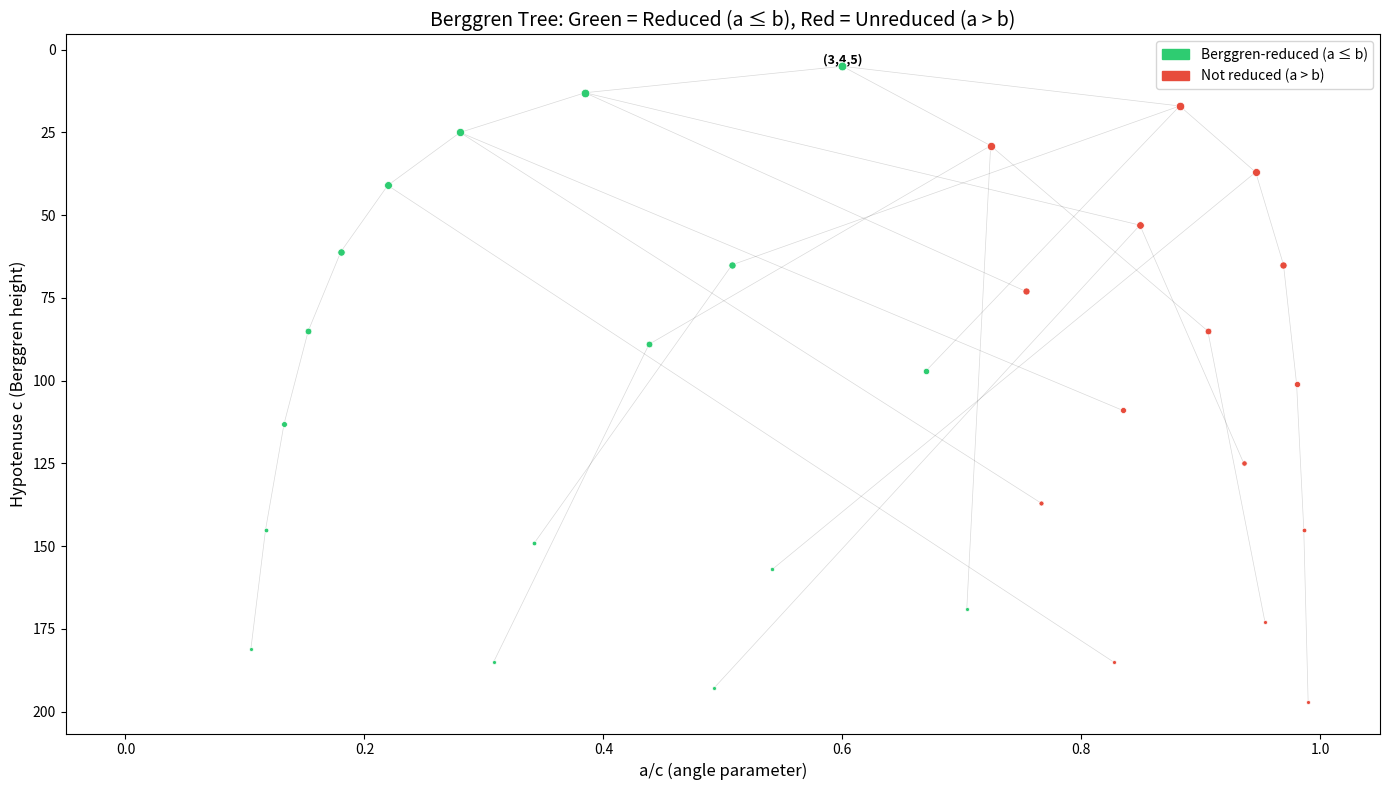
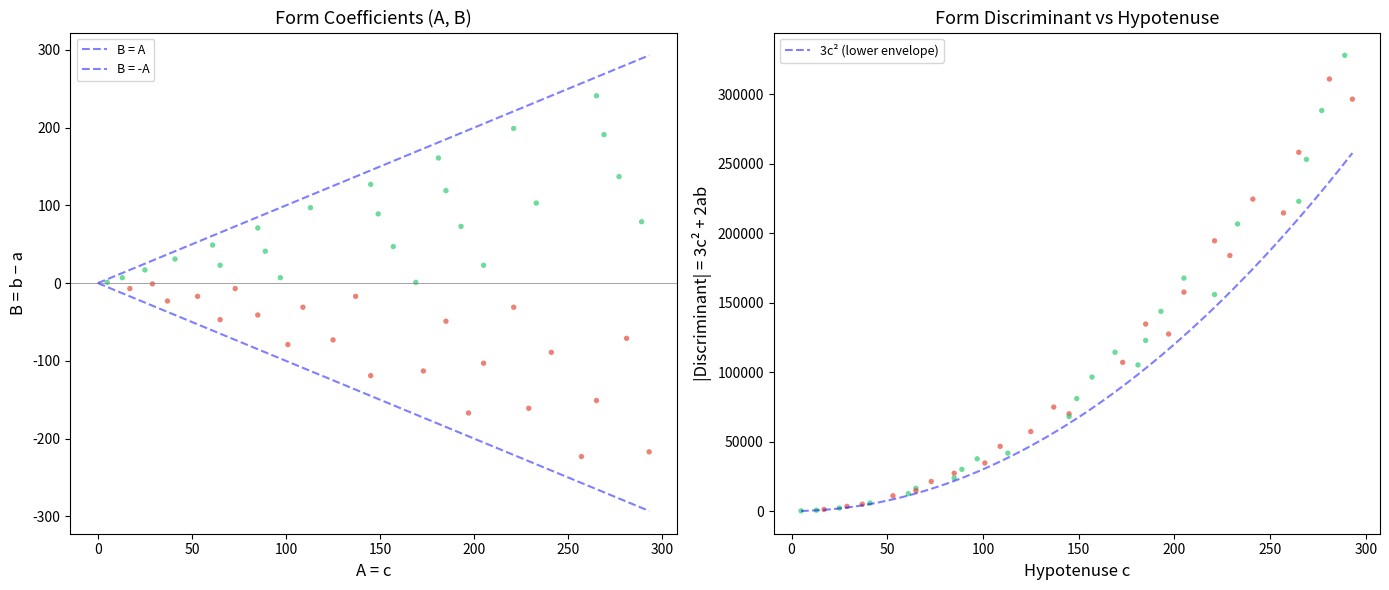
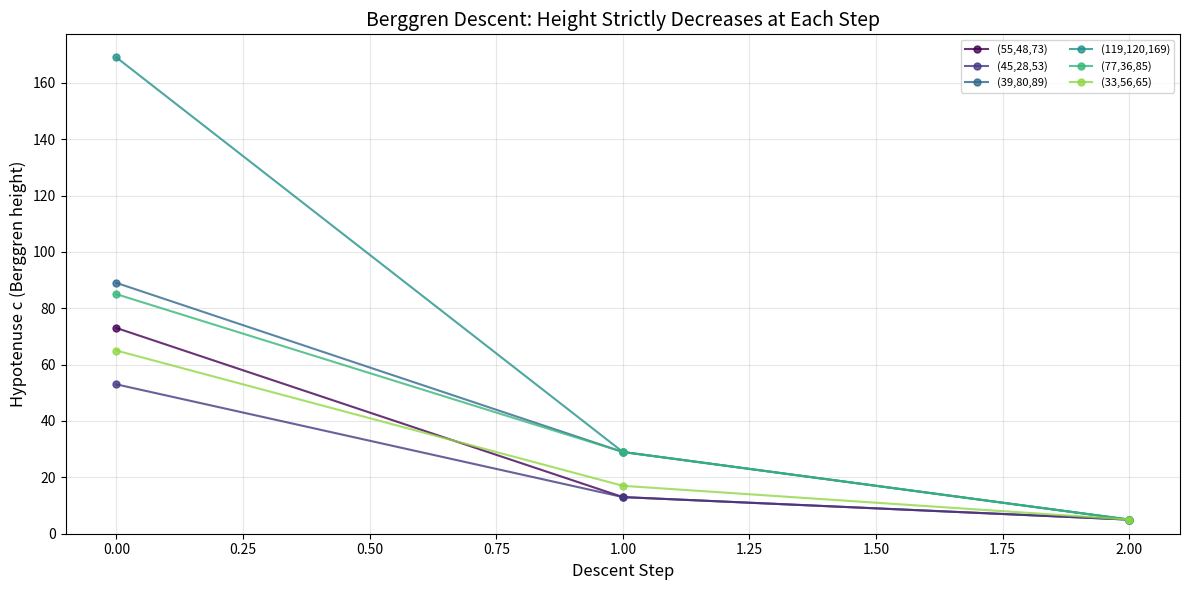
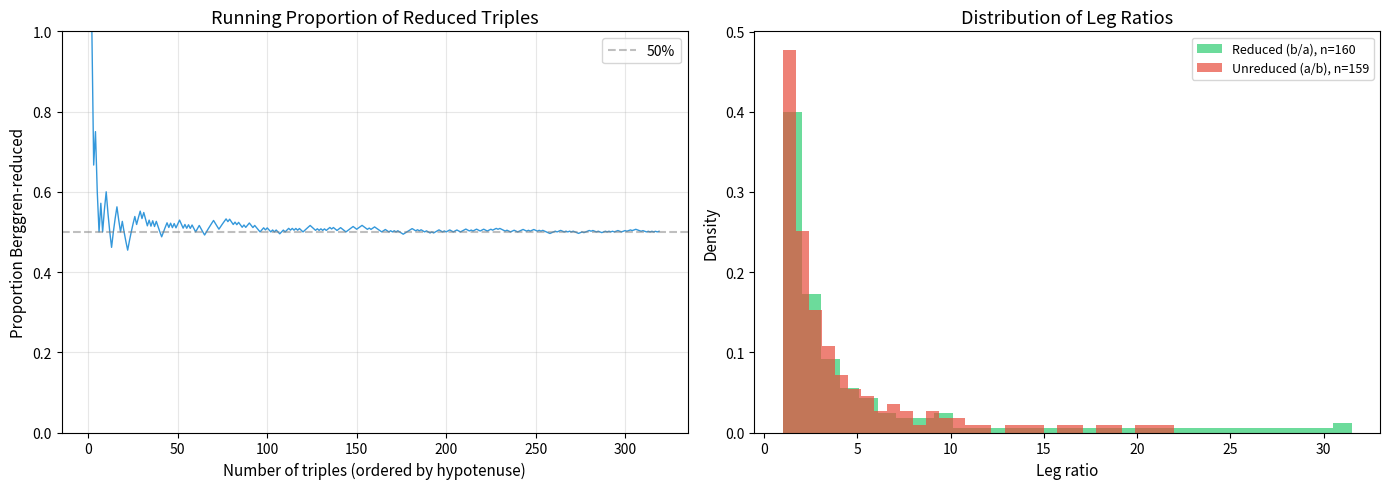

These figures' Python source, in order:
#!/usr/bin/env python3
"""
Applications of Berggren–Lattice Reduction Duality

Demonstrates practical applications:
1. Toy lattice-based key generation using Berggren paths as trapdoors
2. Triple classification via form invariants
3. Computational verification of form-theoretic invariants
"""

import math
import random
import hashlib
from typing import Tuple, List, Dict, Optional
from dataclasses import dataclass


# ─── Core Functions (self-contained) ──────────────────────────────────────────

def is_primitive_triple(a: int, b: int, c: int) -> bool:
    return a > 0 and b > 0 and c > 0 and a**2 + b**2 == c**2 and math.gcd(a, b) == 1 and (a + b) % 2 == 1

def triple_to_form(a: int, b: int, c: int) -> Tuple[int, int, int]:
    return (c, b - a, c)

def form_discriminant(A: int, B: int, C: int) -> int:
    return B**2 - 4*A*C

def berggren_L(a, b, c): return (a - 2*b + 2*c, 2*a - b + 2*c, 2*a - 2*b + 3*c)
def berggren_M(a, b, c): return (a + 2*b + 2*c, 2*a + b + 2*c, 2*a + 2*b + 3*c)
def berggren_R(a, b, c): return (-a + 2*b + 2*c, -2*a + b + 2*c, -2*a + 2*b + 3*c)

GENERATORS = {'L': berggren_L, 'M': berggren_M, 'R': berggren_R}


# ─── Application 1: Toy Trapdoor Key Generation ──────────────────────────────

@dataclass
class ToyPublicKey:
    """Public key: a binary quadratic form (A, B, C)."""
    A: int
    B: int
    C: int
    discriminant: int

@dataclass
class ToySecretKey:
    """Secret key: the Berggren path encoding the primitive triple."""
    triple: Tuple[int, int, int]
    path: str  # Sequence of L/M/R from root

def generate_random_triple(depth: int) -> Tuple[Tuple[int, int, int], str]:
    """Generate a random primitive triple by walking the Berggren tree.

    Args:
        depth: Number of random steps from root (3, 4, 5).

    Returns:
        (triple, path_string) where path_string encodes the generators used.
    """
    current = (3, 4, 5)
    path = ""
    for _ in range(depth):
        gen_name = random.choice(['L', 'M', 'R'])
        gen = GENERATORS[gen_name]
        current = gen(*current)
        path += gen_name
    return current, path

def toy_keygen(depth: int = 8) -> Tuple[ToyPublicKey, ToySecretKey]:
    """Generate a toy public/secret key pair.

    Public key: the binary quadratic form attached to a random triple.
    Secret key: the Berggren tree path (which enables reconstruction).

    The security assumption (in this toy model) is that recovering the
    Berggren path from the form is computationally hard.

    Args:
        depth: Tree depth for the random walk (larger = harder to invert).
    """
    triple, path = generate_random_triple(depth)
    a, b, c = triple
    A, B, C = triple_to_form(a, b, c)
    disc = form_discriminant(A, B, C)

    pk = ToyPublicKey(A=A, B=B, C=C, discriminant=disc)
    sk = ToySecretKey(triple=triple, path=path)
    return pk, sk

def toy_verify_keypair(pk: ToyPublicKey, sk: ToySecretKey) -> bool:
    """Verify that a secret key matches its public key."""
    a, b, c = sk.triple
    A, B, C = triple_to_form(a, b, c)
    return (pk.A == A and pk.B == B and pk.C == C)

def demo_toy_crypto():
    """Demonstrate the toy trapdoor key generation."""
    print("=" * 70)
    print("APPLICATION 1: Toy Lattice-Based Key Generation")
    print("=" * 70)
    print()
    print("  Paradigm: Public key = binary quadratic form")
    print("            Secret key = Berggren tree path")
    print()

    for depth in [4, 8, 12]:
        pk, sk = toy_keygen(depth)
        valid = toy_verify_keypair(pk, sk)
        a, b, c = sk.triple
        print(f"  Depth {depth:>2}:")
        print(f"    Triple: ({a}, {b}, {c}), hypotenuse = {c}")
        print(f"    Public key: Q(x,y) = {pk.A}x² + {pk.B:+d}xy + {pk.C}y²")
        print(f"    Discriminant: {pk.discriminant}")
        print(f"    Secret path: {sk.path}")
        print(f"    Path length: {len(sk.path)}")
        print(f"    Key pair valid: {'✓' if valid else '✗'}")
        print(f"    Berggren-reduced: {'Yes' if a <= b else 'No'}")
        print()


# ─── Application 2: Triple Classification by Form Invariants ────────────────

def classify_triple(a: int, b: int, c: int) -> Dict:
    """Classify a primitive triple using its form-theoretic invariants."""
    A, B, C = triple_to_form(a, b, c)
    disc = form_discriminant(A, B, C)
    pos_disc = 4*A*C - B**2

    return {
        'triple': (a, b, c),
        'form': (A, B, C),
        'discriminant': disc,
        'berggren_reduced': a <= b,
        'gauss_reduced': abs(B) <= A and A <= C and (A != C or B >= 0),
        'ambiguous': A == C,  # True for all forms in Berggren image
        'leg_ratio': b / a,
        'reduction_gap': c - abs(b - a),  # How far from the boundary
        'minkowski_ratio': 3 * A**2 / (4 * pos_disc) if pos_disc > 0 else float('inf'),
    }

def demo_classification():
    """Demonstrate triple classification."""
    print("=" * 70)
    print("APPLICATION 2: Triple Classification by Form Invariants")
    print("=" * 70)
    print()

    # Generate a collection of triples
    triples = []
    queue = [(3, 4, 5)]
    while queue:
        a, b, c = queue.pop(0)
        if c > 100:
            continue
        triples.append((a, b, c))
        for gen in [berggren_L, berggren_M, berggren_R]:
            child = gen(a, b, c)
            if child[2] <= 100:
                queue.append(child)

    triples.sort(key=lambda t: t[2])

    print(f"{'Triple':>15} │ {'B-Red':>5} │ {'Disc':>8} │ {'b/a':>6} │ {'Gap':>4} │ {'Mink':>6}")
    print("─" * 55)

    for a, b, c in triples[:20]:
        info = classify_triple(a, b, c)
        print(f"  ({a:>3},{b:>3},{c:>3}) │ "
              f"{'Yes' if info['berggren_reduced'] else 'No':>5} │ "
              f"{info['discriminant']:>8} │ "
              f"{info['leg_ratio']:>6.2f} │ "
              f"{info['reduction_gap']:>4} │ "
              f"{info['minkowski_ratio']:>6.3f}")

    # Statistics
    reduced = sum(1 for a, b, c in triples if a <= b)
    print(f"\n  Total: {len(triples)}, Reduced: {reduced} ({100*reduced/len(triples):.1f}%)")
    print(f"  All forms ambiguous (A=C): {all(classify_triple(*t)['ambiguous'] for t in triples)}")
    print()


# ─── Application 3: Form-Theoretic Fingerprinting ───────────────────────────

def form_fingerprint(a: int, b: int, c: int) -> str:
    """Create a compact fingerprint of a triple using form invariants.

    The fingerprint encodes:
    - Discriminant (determines the form class)
    - Reduction status
    - A hash of the form coefficients
    """
    A, B, C = triple_to_form(a, b, c)
    disc = form_discriminant(A, B, C)
    data = f"{A}:{B}:{C}:{disc}"
    h = hashlib.sha256(data.encode()).hexdigest()[:16]
    status = "R" if a <= b else "U"  # Reduced or Unreduced
    return f"BQF-{status}-{abs(disc)}-{h}"

def demo_fingerprinting():
    """Demonstrate form-theoretic fingerprinting."""
    print("=" * 70)
    print("APPLICATION 3: Form-Theoretic Fingerprinting")
    print("=" * 70)
    print()
    print("  Each triple gets a unique fingerprint from its form invariants.")
    print()

    triples = [(3,4,5), (5,12,13), (8,15,17), (7,24,25), (21,20,29),
               (9,40,41), (11,60,61), (15,8,17), (45,28,53), (55,48,73)]

    for a, b, c in triples:
        fp = form_fingerprint(a, b, c)
        print(f"  ({a:>3},{b:>3},{c:>3}) → {fp}")

    # Verify uniqueness
    fps = [form_fingerprint(*t) for t in triples]
    print(f"\n  Unique fingerprints: {len(set(fps))}/{len(fps)}")
    print()


# ─── Application 4: Descent-Length Analysis ──────────────────────────────────

def berggren_parent(a: int, b: int, c: int) -> Optional[Tuple[str, Tuple[int,int,int]]]:
    """Find the parent of (a,b,c) in the Berggren tree."""
    if (a, b, c) == (3, 4, 5):
        return None
    c_p = 3*c - 2*a - 2*b
    candidates = [
        ('L', (a + 2*b - 2*c, -2*a - b + 2*c, c_p)),
        ('M', (a + 2*b - 2*c, 2*a + b - 2*c, c_p)),
        ('R', (-a - 2*b + 2*c, 2*a + b - 2*c, c_p)),
    ]
    for name, (pa, pb, pc) in candidates:
        if pa > 0 and pb > 0 and pc > 0 and pa**2 + pb**2 == pc**2:
            return (name, (pa, pb, pc))
    return None

def descent_length(a: int, b: int, c: int) -> int:
    """Compute the Berggren descent length from (a,b,c) to (3,4,5)."""
    length = 0
    current = (a, b, c)
    while current != (3, 4, 5):
        result = berggren_parent(*current)
        if result is None:
            return -1  # Should not happen
        current = result[1]
        length += 1
    return length

def demo_descent_analysis():
    """Analyze descent lengths and their relationship to form data."""
    print("=" * 70)
    print("APPLICATION 4: Descent-Length Analysis")
    print("=" * 70)
    print()

    # Generate triples
    triples = []
    queue = [(3, 4, 5)]
    while queue:
        a, b, c = queue.pop(0)
        if c > 500:
            continue
        triples.append((a, b, c))
        for gen in [berggren_L, berggren_M, berggren_R]:
            child = gen(a, b, c)
            if child[2] <= 500:
                queue.append(child)

    triples.sort(key=lambda t: t[2])

    print(f"{'Triple':>18} │ {'c':>6} │ {'Depth':>5} │ {'log₃(c)':>8} │ {'Ratio':>6}")
    print("─" * 55)

    for a, b, c in triples[:25]:
        depth = descent_length(a, b, c)
        log3_c = math.log(c, 3) if c > 1 else 0
        ratio = depth / log3_c if log3_c > 0 else 0
        print(f"  ({a:>4},{b:>4},{c:>4}) │ {c:>6} │ {depth:>5} │ {log3_c:>8.2f} │ {ratio:>6.2f}")

    # Statistics
    depths = [descent_length(*t) for t in triples]
    max_depth = max(depths)
    avg_depth = sum(depths) / len(depths)
    hyps = [t[2] for t in triples]

    print(f"\n  Total triples (c ≤ 500): {len(triples)}")
    print(f"  Max depth: {max_depth}")
    print(f"  Average depth: {avg_depth:.2f}")
    print(f"  Max hypotenuse: {max(hyps)}")
    print(f"  Depth/log₃(c) ratio range: [{min(d/math.log(c,3) for (a,b,c),d in zip(triples[1:], depths[1:])):.2f}, "
          f"{max(d/math.log(c,3) for (a,b,c),d in zip(triples[1:], depths[1:])):.2f}]")
    print()


# ─── Main ─────────────────────────────────────────────────────────────────────

if __name__ == "__main__":
    random.seed(42)  # Reproducibility
    demo_toy_crypto()
    demo_classification()
    demo_fingerprinting()
    demo_descent_analysis()


#!/usr/bin/env python3
"""
Berggren–Lattice Reduction Duality: Interactive Demonstrations

Demonstrates the equivalence between Berggren-reducedness of primitive
Pythagorean triples and Gauss-reducedness of attached binary quadratic forms.
"""

import math
from typing import Tuple, List, Optional

# ─── Core Types ───────────────────────────────────────────────────────────────

Triple = Tuple[int, int, int]
Form = Tuple[int, int, int]  # (A, B, C)


def is_pythagorean(a: int, b: int, c: int) -> bool:
    """Check if (a, b, c) is a Pythagorean triple."""
    return a > 0 and b > 0 and c > 0 and a**2 + b**2 == c**2


def is_primitive(a: int, b: int, c: int) -> bool:
    """Check if (a, b, c) is a primitive Pythagorean triple."""
    return is_pythagorean(a, b, c) and math.gcd(a, b) == 1 and (a + b) % 2 == 1


# ─── Berggren Generators ─────────────────────────────────────────────────────

def berggren_L(a: int, b: int, c: int) -> Triple:
    return (a - 2*b + 2*c, 2*a - b + 2*c, 2*a - 2*b + 3*c)

def berggren_M(a: int, b: int, c: int) -> Triple:
    return (a + 2*b + 2*c, 2*a + b + 2*c, 2*a + 2*b + 3*c)

def berggren_R(a: int, b: int, c: int) -> Triple:
    return (-a + 2*b + 2*c, -2*a + b + 2*c, -2*a + 2*b + 3*c)


BERGGREN_GENERATORS = {'L': berggren_L, 'M': berggren_M, 'R': berggren_R}


# ─── Form Attachment ─────────────────────────────────────────────────────────

def triple_to_form(a: int, b: int, c: int) -> Form:
    """Canonical form attachment: (a,b,c) ↦ (c, b-a, c)."""
    return (c, b - a, c)


def form_discriminant(A: int, B: int, C: int) -> int:
    """Discriminant D = B² - 4AC."""
    return B**2 - 4*A*C


def form_pos_disc(A: int, B: int, C: int) -> int:
    """Positive-definiteness discriminant 4AC - B²."""
    return 4*A*C - B**2


# ─── Reducedness Conditions ──────────────────────────────────────────────────

def berggren_reduced(a: int, b: int, c: int) -> bool:
    """A triple is Berggren-reduced iff a ≤ b."""
    return a <= b


def gauss_reduced(A: int, B: int, C: int) -> bool:
    """A form is Gauss-reduced iff |B| ≤ A, A ≤ C, and A=C → B ≥ 0."""
    return abs(B) <= A and A <= C and (A != C or B >= 0)


# ─── Berggren Tree Generation ────────────────────────────────────────────────

def generate_berggren_tree(max_c: int) -> List[Triple]:
    """Generate all primitive triples with hypotenuse ≤ max_c."""
    triples = []
    queue = [(3, 4, 5)]
    while queue:
        a, b, c = queue.pop(0)
        if c > max_c:
            continue
        triples.append((a, b, c))
        for gen in [berggren_L, berggren_M, berggren_R]:
            child = gen(a, b, c)
            if child[2] <= max_c:
                queue.append(child)
    return sorted(triples, key=lambda t: (t[2], t[0]))


def berggren_descent(a: int, b: int, c: int) -> List[Tuple[str, Triple]]:
    """Find the descent path from (a,b,c) to (3,4,5) in the Berggren tree.

    Returns a list of (generator_name, parent_triple) pairs.
    """
    path = []
    current = (a, b, c)
    while current != (3, 4, 5):
        found = False
        for name, gen in BERGGREN_GENERATORS.items():
            # Try each inverse: check if current is a child via this generator
            # by testing all triples with smaller hypotenuse
            # Instead, use the known inverse formulas
            pass
        # Use the standard inverse determination
        a_c, b_c, c_c = current
        # The parent hypotenuse is always 3c - 2a - 2b
        c_parent = 3*c_c - 2*a_c - 2*b_c
        if c_parent <= 0 or c_parent >= c_c:
            break  # Should not happen for valid triples
        # Try each generator to find which one maps parent to current
        for name, gen in BERGGREN_GENERATORS.items():
            # We need to find the parent; try all inverse Berggren operations
            pass
        # Direct inverse computation
        # Inverse L: (a,b,c) → (a+2b-2c, -2a-b+2c, -2a-2b+3c) — wait, wrong
        # Let's just brute-force check
        for name, gen in BERGGREN_GENERATORS.items():
            # Check all triples with hypotenuse = c_parent
            # Actually, let's use the known inverse matrices
            pass

        # Simplified: use all three inverse transforms and check which gives valid triple
        inv1 = (a_c + 2*b_c - 2*c_c, -2*a_c - b_c + 2*c_c, c_parent)  # Inv of L
        inv2 = (a_c + 2*b_c - 2*c_c, 2*a_c + b_c - 2*c_c, c_parent)   # Inv of M (different sign pattern)
        inv3 = (-a_c - 2*b_c + 2*c_c, 2*a_c + b_c - 2*c_c, c_parent)  # Inv of R

        # Actually the correct inverse transforms:
        # If child = L(parent), then parent can be recovered
        # Let's verify by checking which inverse gives a valid Pythagorean triple
        for inv_name, inv_triple in [('L⁻¹', inv1), ('M⁻¹', inv2), ('R⁻¹', inv3)]:
            pa, pb, pc = inv_triple
            if pa > 0 and pb > 0 and pc > 0 and pa**2 + pb**2 == pc**2:
                path.append((inv_name, inv_triple))
                current = inv_triple
                found = True
                break

        if not found:
            break

    return path


# ─── Demonstrations ──────────────────────────────────────────────────────────

def demo_duality():
    """Demonstrate the Berggren-Gauss reduction duality."""
    print("=" * 70)
    print("DEMO 1: Berggren–Gauss Reduction Duality")
    print("=" * 70)
    print()
    print("For each primitive triple (a, b, c), we compute:")
    print("  • Berggren-reduced: a ≤ b")
    print("  • Attached form: Q(x,y) = cx² + (b-a)xy + cy²")
    print("  • Gauss-reduced: |B| ≤ A, A ≤ C, A=C → B ≥ 0")
    print()
    print(f"{'Triple':>15} │ {'Form (A,B,C)':>15} │ {'Berggren':>10} │ {'Gauss':>10} │ {'Match':>5}")
    print("─" * 70)

    triples = generate_berggren_tree(200)
    all_match = True
    for a, b, c in triples[:20]:
        form = triple_to_form(a, b, c)
        br = berggren_reduced(a, b, c)
        gr = gauss_reduced(*form)
        match = "✓" if br == gr else "✗"
        if br != gr:
            all_match = False
        print(f"  ({a:>3},{b:>3},{c:>3}) │ ({form[0]:>3},{form[1]:>3},{form[2]:>3}) │ "
              f"{'Yes':>10} │ {'Yes':>10} │ {match:>5}" if br else
              f"  ({a:>3},{b:>3},{c:>3}) │ ({form[0]:>3},{form[1]:>3},{form[2]:>3}) │ "
              f"{'No':>10} │ {'No':>10} │ {match:>5}")

    total = len(triples)
    reduced_count = sum(1 for a, b, c in triples if berggren_reduced(a, b, c))
    print(f"\n  Total triples with c ≤ 200: {total}")
    print(f"  Berggren-reduced: {reduced_count} ({100*reduced_count/total:.1f}%)")
    print(f"  Duality holds for ALL triples: {'YES ✓' if all_match else 'NO ✗'}")
    print()


def demo_descent():
    """Demonstrate Berggren descent paths."""
    print("=" * 70)
    print("DEMO 2: Berggren Descent (Height Strictly Decreases)")
    print("=" * 70)
    print()

    test_triples = [(3, 4, 5), (5, 12, 13), (21, 20, 29), (15, 8, 17),
                    (7, 24, 25), (55, 48, 73), (45, 28, 53)]

    for a, b, c in test_triples:
        if not is_primitive(a, b, c):
            continue
        print(f"  Triple ({a}, {b}, {c}), height = {c}")
        path = berggren_descent(a, b, c)
        for step_name, parent in path:
            pa, pb, pc = parent
            print(f"    → {step_name} → ({pa}, {pb}, {pc}), height = {pc}")
        if not path:
            print(f"    (already at root)")
        print()


def demo_discriminants():
    """Demonstrate discriminant computation."""
    print("=" * 70)
    print("DEMO 3: Form Discriminants and Positive Definiteness")
    print("=" * 70)
    print()
    print(f"{'Triple':>15} │ {'Disc = -(3c²+2ab)':>20} │ {'4AC-B² = 3c²+2ab':>20}")
    print("─" * 60)

    triples = generate_berggren_tree(100)
    for a, b, c in triples[:15]:
        form = triple_to_form(a, b, c)
        disc = form_discriminant(*form)
        pos_disc = form_pos_disc(*form)
        expected_disc = -(3*c**2 + 2*a*b)
        expected_pos = 3*c**2 + 2*a*b
        check_d = "✓" if disc == expected_disc else "✗"
        check_p = "✓" if pos_disc == expected_pos else "✗"
        print(f"  ({a:>3},{b:>3},{c:>3}) │ {disc:>16} {check_d} │ {pos_disc:>16} {check_p}")
    print()


def demo_reconstruction():
    """Demonstrate that the form attachment is injective."""
    print("=" * 70)
    print("DEMO 4: Certified Reconstruction (Injectivity)")
    print("=" * 70)
    print()
    print("  The map (a,b,c) ↦ (c, b-a, c) is injective.")
    print("  From (A, B, C) = (c, b-a, c), we recover:")
    print("    c = A")
    print("    b - a = B")
    print("    a² + b² = c²")
    print("    ⟹ a = (c² - B² - ... ) via quadratic formula")
    print()

    triples = generate_berggren_tree(200)
    forms_seen = {}
    collisions = 0
    for a, b, c in triples:
        form = triple_to_form(a, b, c)
        if form in forms_seen:
            collisions += 1
            print(f"  COLLISION: ({a},{b},{c}) and {forms_seen[form]} → same form {form}")
        else:
            forms_seen[form] = (a, b, c)

    print(f"  Tested {len(triples)} triples, found {collisions} collisions.")
    if collisions == 0:
        print("  Injectivity verified for all triples with c ≤ 200 ✓")
    print()


def demo_short_basis():
    """Demonstrate short-basis certificates for reduced triples."""
    print("=" * 70)
    print("DEMO 5: Short-Basis Certificates (Minkowski Bound)")
    print("=" * 70)
    print()
    print("  For Berggren-reduced triples, 3A² ≤ 4(4AC - B²).")
    print()
    print(f"{'Triple':>15} │ {'Reduced':>8} │ {'3A²':>10} │ {'4(4AC-B²)':>12} │ {'Bound':>6}")
    print("─" * 60)

    triples = generate_berggren_tree(200)
    for a, b, c in triples[:15]:
        form = triple_to_form(a, b, c)
        A, B, C = form
        red = berggren_reduced(a, b, c)
        lhs = 3 * A**2
        rhs = 4 * (4*A*C - B**2)
        holds = "✓" if lhs <= rhs else "✗"
        print(f"  ({a:>3},{b:>3},{c:>3}) │ {'Yes' if red else 'No':>8} │ "
              f"{lhs:>10} │ {rhs:>12} │ {holds:>6}")

    # Verify for all
    all_hold = all(
        3 * triple_to_form(a,b,c)[0]**2 <= 4 * form_pos_disc(*triple_to_form(a,b,c))
        for a, b, c in triples
    )
    print(f"\n  Minkowski bound holds for ALL {len(triples)} triples: {'YES ✓' if all_hold else 'NO ✗'}")
    print()


if __name__ == "__main__":
    demo_duality()
    demo_descent()
    demo_discriminants()
    demo_reconstruction()
    demo_short_basis()


#!/usr/bin/env python3
"""
Visualizations for Berggren–Lattice Reduction Duality

Generates publication-quality figures showing:
1. The Berggren tree with reduction coloring
2. Form-space view of the duality
3. Descent height profile
4. Distribution of reduced vs unreduced triples
"""

import math
import matplotlib
matplotlib.use('Agg')
import matplotlib.pyplot as plt
import matplotlib.patches as mpatches
import numpy as np
from collections import defaultdict


# ─── Core Functions ───────────────────────────────────────────────────────────

def berggren_L(a, b, c): return (a - 2*b + 2*c, 2*a - b + 2*c, 2*a - 2*b + 3*c)
def berggren_M(a, b, c): return (a + 2*b + 2*c, 2*a + b + 2*c, 2*a + 2*b + 3*c)
def berggren_R(a, b, c): return (-a + 2*b + 2*c, -2*a + b + 2*c, -2*a + 2*b + 3*c)

def generate_tree(max_c):
    triples = []
    edges = []
    queue = [(3, 4, 5, None)]
    while queue:
        a, b, c, parent = queue.pop(0)
        if c > max_c:
            continue
        triples.append((a, b, c))
        if parent is not None:
            edges.append((parent, (a, b, c)))
        for gen_name, gen in [('L', berggren_L), ('M', berggren_M), ('R', berggren_R)]:
            child = gen(a, b, c)
            if child[2] <= max_c:
                queue.append((*child, (a, b, c)))
    return triples, edges

def berggren_parent(a, b, c):
    if (a, b, c) == (3, 4, 5):
        return None
    c_p = 3*c - 2*a - 2*b
    for pa, pb, pc in [
        (a + 2*b - 2*c, -2*a - b + 2*c, c_p),
        (a + 2*b - 2*c, 2*a + b - 2*c, c_p),
        (-a - 2*b + 2*c, 2*a + b - 2*c, c_p),
    ]:
        if pa > 0 and pb > 0 and pc > 0 and pa**2 + pb**2 == pc**2:
            return (pa, pb, pc)
    return None


# ─── Visualization 1: Berggren Tree with Reduction Coloring ──────────────────

def viz_berggren_tree():
    """Berggren tree colored by reduction status."""
    fig, ax = plt.subplots(1, 1, figsize=(14, 8))

    triples, edges = generate_tree(200)

    # Position nodes: x = a/c (angle parameter), y = c (height)
    pos = {}
    for a, b, c in triples:
        pos[(a, b, c)] = (a / c, c)

    # Draw edges
    for parent, child in edges:
        if parent in pos and child in pos:
            x0, y0 = pos[parent]
            x1, y1 = pos[child]
            ax.plot([x0, x1], [y0, y1], 'k-', alpha=0.15, linewidth=0.5)

    # Draw nodes
    for a, b, c in triples:
        x, y = pos[(a, b, c)]
        reduced = a <= b
        color = '#2ecc71' if reduced else '#e74c3c'
        size = max(8, 40 - c // 5)
        ax.scatter(x, y, c=color, s=size, zorder=5, edgecolors='white', linewidths=0.5)

    # Annotate root
    ax.annotate('(3,4,5)', xy=(3/5, 5), fontsize=9, ha='center', va='bottom',
                fontweight='bold')

    ax.set_xlabel('a/c (angle parameter)', fontsize=12)
    ax.set_ylabel('Hypotenuse c (Berggren height)', fontsize=12)
    ax.set_title('Berggren Tree: Green = Reduced (a ≤ b), Red = Unreduced (a > b)', fontsize=14)

    reduced_patch = mpatches.Patch(color='#2ecc71', label='Berggren-reduced (a ≤ b)')
    unreduced_patch = mpatches.Patch(color='#e74c3c', label='Not reduced (a > b)')
    ax.legend(handles=[reduced_patch, unreduced_patch], loc='upper right', fontsize=10)

    ax.set_xlim(-0.05, 1.05)
    ax.invert_yaxis()
    plt.tight_layout()
    plt.savefig('viz_berggren_tree.png', dpi=150, bbox_inches='tight')
    plt.close()
    print("  Saved: viz_berggren_tree.png")


# ─── Visualization 2: Form Coefficients and Gauss Reduction ──────────────────

def viz_form_space():
    """Plot form coefficients with Gauss-reduction region."""
    fig, (ax1, ax2) = plt.subplots(1, 2, figsize=(14, 6))

    triples, _ = generate_tree(300)

    # Left: B vs A for attached forms
    for a, b, c in triples:
        A, B, C = c, b - a, c
        reduced = a <= b
        color = '#2ecc71' if reduced else '#e74c3c'
        ax1.scatter(A, B, c=color, s=15, alpha=0.7, edgecolors='none')

    # Draw Gauss-reduction boundaries: |B| ≤ A
    max_A = max(t[2] for t in triples)
    ax1.plot([0, max_A], [0, max_A], 'b--', alpha=0.5, label='B = A')
    ax1.plot([0, max_A], [0, -max_A], 'b--', alpha=0.5, label='B = -A')
    ax1.axhline(y=0, color='gray', linewidth=0.5)

    ax1.set_xlabel('A = c', fontsize=12)
    ax1.set_ylabel('B = b − a', fontsize=12)
    ax1.set_title('Form Coefficients (A, B)', fontsize=13)
    ax1.legend(fontsize=9)

    # Right: Discriminant vs hypotenuse
    discs = []
    hyps = []
    colors = []
    for a, b, c in triples:
        disc = -(3*c**2 + 2*a*b)
        discs.append(abs(disc))
        hyps.append(c)
        colors.append('#2ecc71' if a <= b else '#e74c3c')

    ax2.scatter(hyps, discs, c=colors, s=15, alpha=0.7, edgecolors='none')
    ax2.set_xlabel('Hypotenuse c', fontsize=12)
    ax2.set_ylabel('|Discriminant| = 3c² + 2ab', fontsize=12)
    ax2.set_title('Form Discriminant vs Hypotenuse', fontsize=13)

    # Fit envelope: |disc| ≈ 3c² (lower bound) and ≈ 5c² (upper approx)
    cs = np.linspace(5, max(hyps), 100)
    ax2.plot(cs, 3*cs**2, 'b--', alpha=0.5, label='3c² (lower envelope)')
    ax2.legend(fontsize=9)

    plt.tight_layout()
    plt.savefig('viz_form_space.png', dpi=150, bbox_inches='tight')
    plt.close()
    print("  Saved: viz_form_space.png")


# ─── Visualization 3: Descent Height Profile ─────────────────────────────────

def viz_descent_profile():
    """Show descent paths for several triples, with heights."""
    fig, ax = plt.subplots(1, 1, figsize=(12, 6))

    # Choose diverse triples at various depths
    test_triples = []
    queue = [(3, 4, 5)]
    seen = set()
    while queue and len(test_triples) < 8:
        a, b, c = queue.pop(0)
        if c > 500:
            continue
        if (a, b, c) not in seen:
            seen.add((a, b, c))
            if c > 50:  # Only interesting ones
                test_triples.append((a, b, c))
            for gen in [berggren_L, berggren_M, berggren_R]:
                child = gen(a, b, c)
                if child[2] <= 500:
                    queue.append(child)

    cmap = plt.cm.viridis
    for i, start in enumerate(test_triples[:6]):
        path = [start]
        current = start
        while current != (3, 4, 5):
            parent = berggren_parent(*current)
            if parent is None:
                break
            path.append(parent)
            current = parent

        heights = [t[2] for t in path]
        steps = list(range(len(heights)))
        color = cmap(i / 6)
        label = f"({start[0]},{start[1]},{start[2]})"
        ax.plot(steps, heights, 'o-', color=color, markersize=5, linewidth=1.5,
                label=label, alpha=0.8)

    ax.set_xlabel('Descent Step', fontsize=12)
    ax.set_ylabel('Hypotenuse c (Berggren height)', fontsize=12)
    ax.set_title('Berggren Descent: Height Strictly Decreases at Each Step', fontsize=14)
    ax.legend(fontsize=8, ncol=2)
    ax.set_ylim(bottom=0)
    ax.grid(True, alpha=0.3)

    plt.tight_layout()
    plt.savefig('viz_descent_profile.png', dpi=150, bbox_inches='tight')
    plt.close()
    print("  Saved: viz_descent_profile.png")


# ─── Visualization 4: Reduction Statistics ────────────────────────────────────

def viz_reduction_stats():
    """Histogram and cumulative statistics of reduction."""
    fig, (ax1, ax2) = plt.subplots(1, 2, figsize=(14, 5))

    triples, _ = generate_tree(2000)
    triples.sort(key=lambda t: t[2])

    # Left: Running proportion of reduced triples
    n = len(triples)
    running_reduced = []
    count = 0
    for i, (a, b, c) in enumerate(triples):
        if a <= b:
            count += 1
        running_reduced.append(count / (i + 1))

    ax1.plot(range(1, n + 1), running_reduced, color='#3498db', linewidth=1)
    ax1.axhline(y=0.5, color='gray', linestyle='--', alpha=0.5, label='50%')
    ax1.set_xlabel('Number of triples (ordered by hypotenuse)', fontsize=11)
    ax1.set_ylabel('Proportion Berggren-reduced', fontsize=11)
    ax1.set_title('Running Proportion of Reduced Triples', fontsize=13)
    ax1.legend(fontsize=10)
    ax1.set_ylim(0, 1)
    ax1.grid(True, alpha=0.3)

    # Right: Leg ratio distribution
    ratios_reduced = [b/a for a, b, c in triples if a <= b]
    ratios_unreduced = [a/b for a, b, c in triples if a > b]

    ax2.hist(ratios_reduced, bins=30, alpha=0.7, color='#2ecc71',
             label=f'Reduced (b/a), n={len(ratios_reduced)}', density=True)
    ax2.hist(ratios_unreduced, bins=30, alpha=0.7, color='#e74c3c',
             label=f'Unreduced (a/b), n={len(ratios_unreduced)}', density=True)

    ax2.set_xlabel('Leg ratio', fontsize=11)
    ax2.set_ylabel('Density', fontsize=11)
    ax2.set_title('Distribution of Leg Ratios', fontsize=13)
    ax2.legend(fontsize=9)

    plt.tight_layout()
    plt.savefig('viz_reduction_stats.png', dpi=150, bbox_inches='tight')
    plt.close()
    print("  Saved: viz_reduction_stats.png")


# ─── Main ─────────────────────────────────────────────────────────────────────

if __name__ == "__main__":
    print("Generating visualizations...")
    viz_berggren_tree()
    viz_form_space()
    viz_descent_profile()
    viz_reduction_stats()
    print("All visualizations generated successfully.")
